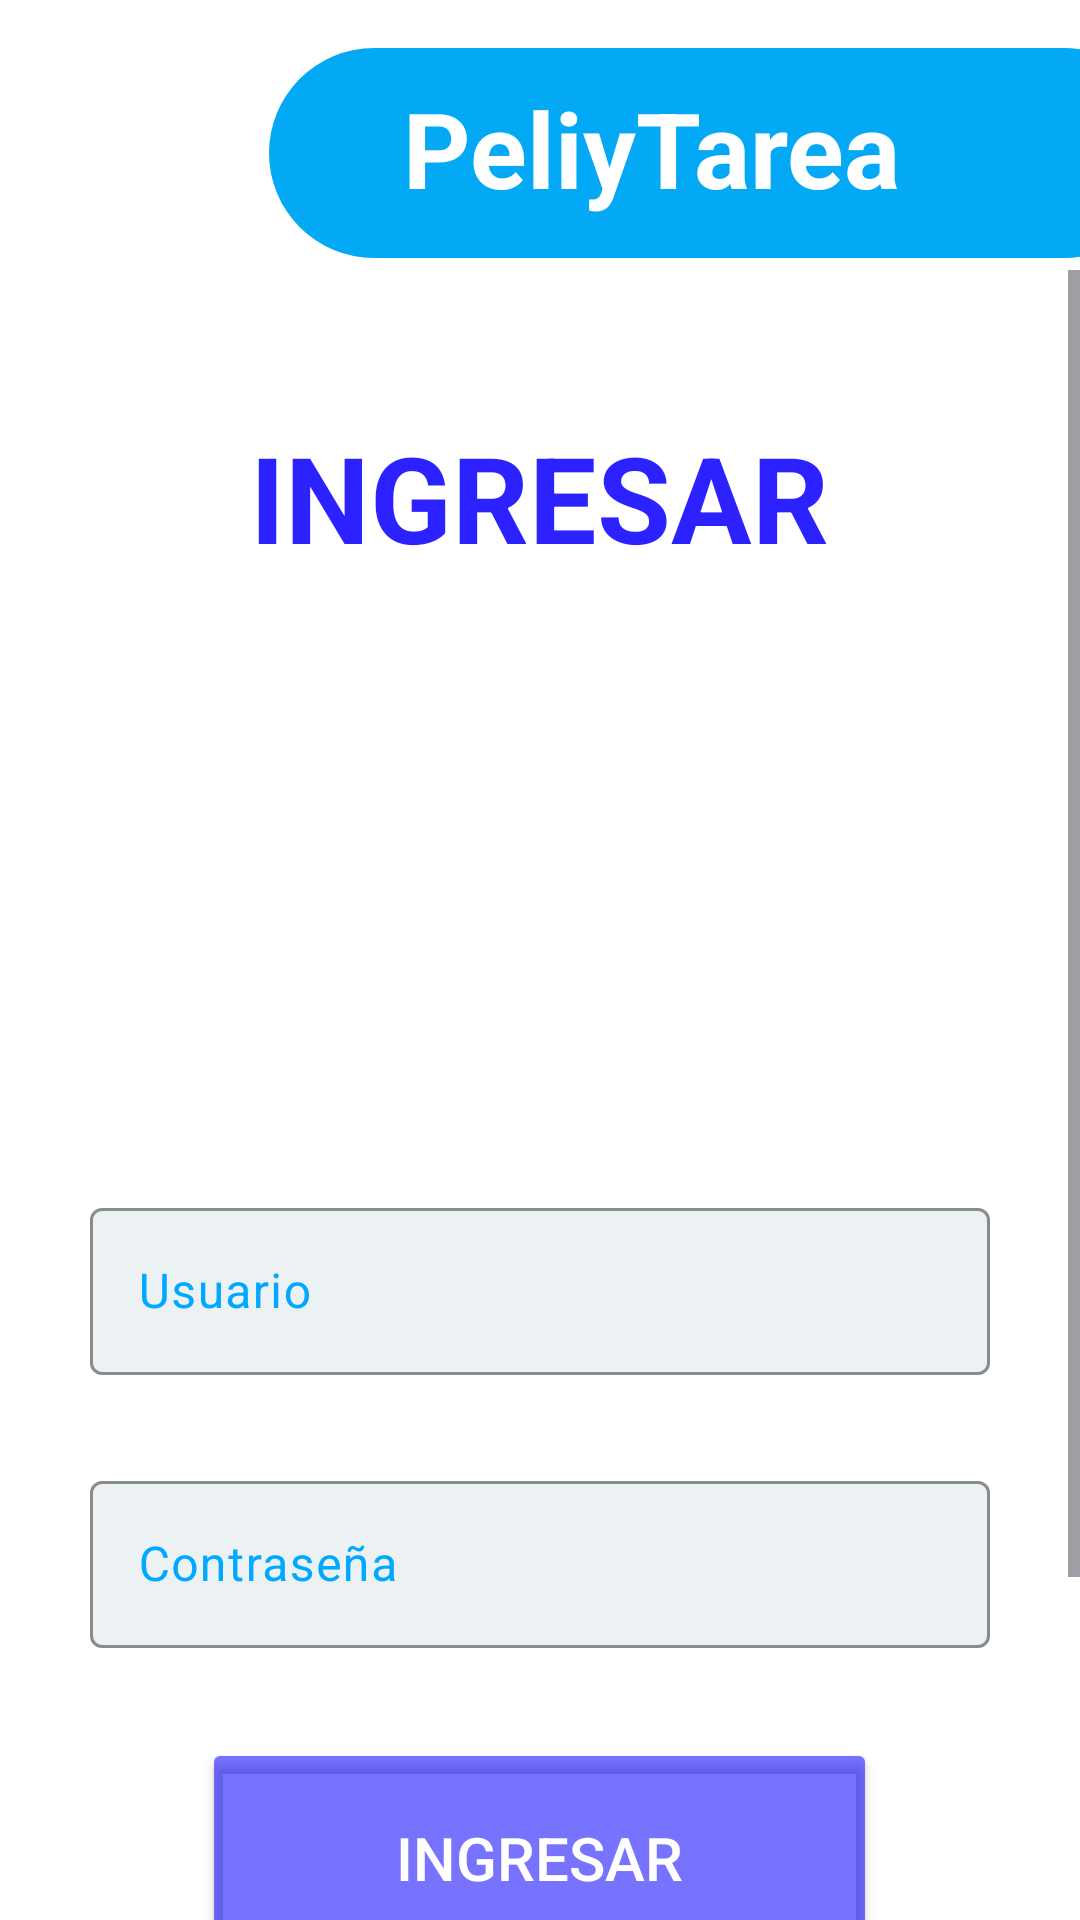

The Android layout XML behind this screen, and the referenced resources:
<!-- AndroidManifest.xml: application theme Theme.SmartStudy -->
<!-- res/layout/activity_main.xml -->
<?xml version="1.0" encoding="utf-8"?>
<androidx.constraintlayout.widget.ConstraintLayout xmlns:android="http://schemas.android.com/apk/res/android"
    xmlns:app="http://schemas.android.com/apk/res-auto"
    xmlns:tools="http://schemas.android.com/tools"
    android:layout_width="match_parent"
    android:layout_height="match_parent"
    android:background="@color/white"
    android:backgroundTint="@color/white"
    tools:context=".MainActivity">


    <ImageView
        android:id="@+id/imageView4"
        android:layout_width="300dp"
        android:layout_height="70dp"
        android:layout_marginTop="16dp"
        android:layout_marginEnd="-30dp"
        app:layout_constraintEnd_toEndOf="parent"
        app:layout_constraintHorizontal_bias="1.0"
        app:layout_constraintStart_toStartOf="parent"
        app:layout_constraintTop_toTopOf="parent"
        app:srcCompat="@drawable/forma" />

    <TextView
        android:id="@+id/textView16"
        android:layout_width="286dp"
        android:layout_height="72dp"
        android:layout_marginTop="16dp"
        android:text="PeliyTarea"
        android:textAlignment="center"
        android:textSize="35dp"
        android:textColor="@color/white"
        android:textStyle="bold"
        android:paddingTop="10dp"
        app:layout_constraintEnd_toEndOf="parent"
        app:layout_constraintHorizontal_bias="1.0"
        app:layout_constraintStart_toStartOf="parent"
        app:layout_constraintTop_toTopOf="parent" />

    <ScrollView
        android:id="@+id/scrollable"
        android:layout_width="match_parent"
        android:layout_height="match_parent"
        android:layout_marginTop="90dp"
        app:layout_constraintBottom_toBottomOf="parent"
        app:layout_constraintEnd_toEndOf="parent"
        app:layout_constraintStart_toStartOf="parent"
        app:layout_constraintTop_toTopOf="parent">

        <LinearLayout
            android:layout_width="match_parent"
            android:layout_height="match_parent"
            android:orientation="vertical"
            android:layout_margin="16dp"
            android:gravity="center">

            <TextView
                android:id="@+id/titulo"
                android:layout_width="wrap_content"
                android:layout_height="wrap_content"
                android:layout_marginTop="25dp"
                android:paddingStart="16dp"
                android:paddingTop="8dp"
                android:paddingEnd="16dp"
                android:paddingBottom="8dp"
                android:text="INGRESAR"
                android:textColor="#DD0A00FF"
                android:textSize="40sp"
                android:textStyle="bold"/>

            <ImageView
                android:id="@+id/imageView"
                android:layout_width="189dp"
                android:layout_height="152dp"
                android:layout_marginTop="20dp"
                app:srcCompat="@mipmap/ic_launcher_round" />

            <com.google.android.material.textfield.TextInputLayout
                android:id="@+id/usuario_i"
                android:layout_width="300dp"
                android:layout_height="wrap_content"
                android:layout_marginTop="25dp"
                android:textColorHint="@color/blue"
                app:boxBackgroundColor="#88DCE4E8"
                app:boxStrokeColor="@color/blue"
                app:cursorColor="@color/azul"
                app:hintTextColor="@color/blue">

                <com.google.android.material.textfield.TextInputEditText
                    android:id="@+id/usuarioIng"
                    android:layout_width="match_parent"
                    android:layout_height="wrap_content"
                    android:hint="Usuario"
                    android:inputType="textPersonName"
                    android:textColor="@color/blue" />
            </com.google.android.material.textfield.TextInputLayout>

            <com.google.android.material.textfield.TextInputLayout
                android:id="@+id/contraseña_i"
                android:layout_width="300dp"
                android:layout_height="wrap_content"
                android:layout_marginTop="30dp"
                android:textColorHint="@color/blue"
                app:boxBackgroundColor="#88DCE4E8"
                app:boxStrokeColor="@color/blue"
                app:cursorColor="@color/azul"
                app:hintTextColor="@color/blue">

                <com.google.android.material.textfield.TextInputEditText
                    android:id="@+id/contraseñaIng"
                    android:layout_width="match_parent"
                    android:layout_height="wrap_content"
                    android:hint="Contraseña"
                    android:inputType="textPassword"
                    android:textColor="@color/blue" />
            </com.google.android.material.textfield.TextInputLayout>

            <TextView
                android:id="@+id/alertaIng"
                android:layout_width="wrap_content"
                android:layout_height="wrap_content"
                android:layout_marginTop="10dp"
                android:textColor="#FF0000"
                android:textSize="15dp"
                android:visibility="gone"
                android:textStyle="bold"
                android:text="" />

            <Button
                android:id="@+id/ingresar_i"
                android:layout_width="225dp"
                android:layout_height="80dp"
                android:layout_marginTop="30dp"
                android:layout_marginBottom="15dp"
                android:backgroundTint="@color/azul"
                android:text="Ingresar"
                android:textColor="@color/white"
                android:textSize="20sp"
                app:strokeColor="#002196F3" />

            <Button
                android:id="@+id/registrarse_i"
                android:layout_width="225dp"
                android:layout_height="80dp"
                android:layout_marginBottom="30dp"
                android:backgroundTint="@color/azulClaro"
                android:text="Registrarse"
                android:textColor="@color/white"
                android:textSize="20sp"
                app:strokeColor="#002196F3" />
        </LinearLayout>
    </ScrollView>


</androidx.constraintlayout.widget.ConstraintLayout>
<!-- resources referenced by this layout -->
<resources>
  <color name="azul">#8C0A00FF</color>
  <color name="azulClaro">#9EDDFF</color>
  <color name="blue">#00A9FF</color>
  <color name="white">#FFFFFFFF</color>
  <!-- drawable forma (drawable) -->
  <?xml version="1.0" encoding="utf-8"?>
  <shape xmlns:android="http://schemas.android.com/apk/res/android">
      <solid android:color="#03A9F4"></solid>
  
      <padding
          android:bottom="20dp"
          android:left="20dp"
          android:right="20dp"
          android:top="20dp"/>
  
      <corners
          android:radius="50dp"/>
  </shape>
  <style name="Theme.SmartStudy" parent="Base.Theme.SmartStudy" />
  <style name="Base.Theme.SmartStudy" parent="Theme.Material3.DayNight.NoActionBar">
          
          
  
          <item name="windowActionBar">false</item>
          <item name="windowNoTitle">true</item>
      </style>
</resources>
